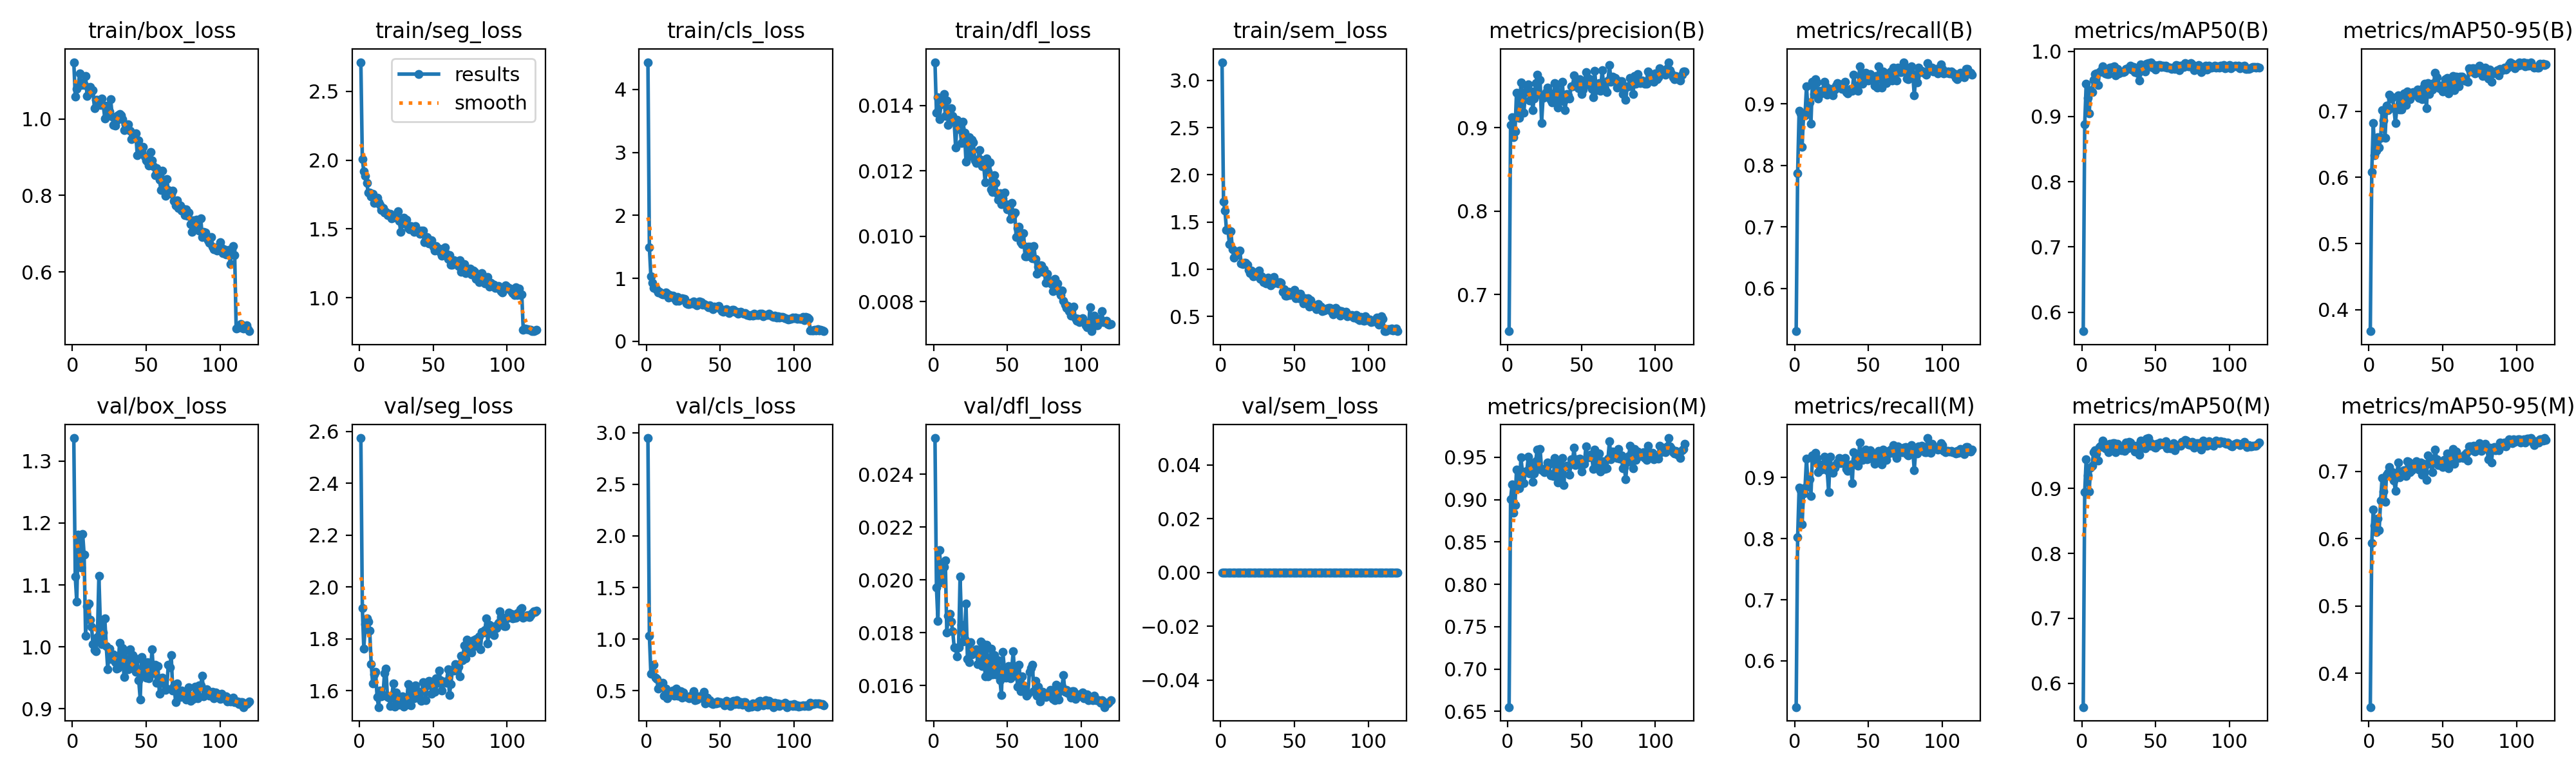

Source data for this figure (header and first rows):
epoch, time, train/box_loss, train/seg_loss, train/cls_loss, train/dfl_loss, train/sem_loss, metrics/precision(B), metrics/recall(B), metrics/mAP50(B), metrics/mAP50-95(B), metrics/precision(M), metrics/recall(M), metrics/mAP50(M), metrics/mAP50-95(M), val/box_loss, val/seg_loss, val/cls_loss, val/dfl_loss, val/sem_loss, lr/pg0, lr/pg1, lr/pg2, lr/pg3
1, 132.8, 1.148, 2.712, 4.434, 0.01533, 3.192, 0.6562, 0.5302, 0.5708, 0.3674, 0.6551, 0.5245, 0.5633, 0.3499, 1.337, 2.574, 2.949, 0.02537, 0, 0.002082, 0.0006938, 0.002082, 0.0006938
2, 243.5, 1.059, 2.007, 1.488, 0.01379, 1.714, 0.9029, 0.7868, 0.8878, 0.6084, 0.9008, 0.8019, 0.894, 0.5933, 1.114, 1.918, 1.031, 0.01971, 0, 0.004178, 0.001393, 0.004178, 0.001393
3, 347.8, 1.078, 1.917, 1.031, 0.01425, 1.618, 0.9123, 0.8887, 0.9502, 0.6825, 0.9176, 0.8828, 0.9452, 0.6438, 1.073, 1.762, 0.6638, 0.01844, 0, 0.006272, 0.002091, 0.006272, 0.002091
4, 447.7, 1.089, 1.886, 0.9314, 0.01358, 1.418, 0.8882, 0.8845, 0.9289, 0.6338, 0.8842, 0.879, 0.9205, 0.6195, 1.181, 1.857, 0.676, 0.02113, 0, 0.008361, 0.002787, 0.008361, 0.002787
5, 544.5, 1.118, 1.836, 0.8496, 0.01403, 1.419, 0.8953, 0.8302, 0.9044, 0.6408, 0.8935, 0.8233, 0.8951, 0.6094, 1.164, 1.877, 0.7525, 0.02039, 0, 0.008587, 0.002862, 0.008587, 0.002862
6, 641.3, 1.089, 1.763, 0.8483, 0.01405, 1.268, 0.9415, 0.8808, 0.9405, 0.6611, 0.9354, 0.8738, 0.9322, 0.6298, 1.128, 1.866, 0.6232, 0.01991, 0, 0.008573, 0.002858, 0.008573, 0.002858
7, 738.2, 1.096, 1.764, 0.8151, 0.01436, 1.403, 0.9146, 0.8811, 0.9371, 0.6456, 0.9165, 0.883, 0.9348, 0.6127, 1.183, 1.831, 0.6115, 0.02048, 0, 0.008557, 0.002852, 0.008557, 0.002852
8, 835.3, 1.088, 1.736, 0.7798, 0.01368, 1.211, 0.9118, 0.9283, 0.956, 0.6598, 0.9136, 0.9302, 0.956, 0.6572, 1.149, 1.703, 0.5179, 0.02074, 0, 0.008538, 0.002846, 0.008538, 0.002846
9, 932.8, 1.113, 1.754, 0.7892, 0.01415, 1.125, 0.9544, 0.8887, 0.9647, 0.7017, 0.9495, 0.8887, 0.9586, 0.6902, 1.018, 1.628, 0.5337, 0.01801, 0, 0.008517, 0.002839, 0.008517, 0.002839
10, 1031, 1.061, 1.691, 0.7532, 0.01341, 1.192, 0.9391, 0.9026, 0.966, 0.6861, 0.9332, 0.8965, 0.9535, 0.6704, 1.066, 1.663, 0.5431, 0.01864, 0, 0.008492, 0.002831, 0.008492, 0.002831
11, 1128, 1.067, 1.692, 0.7427, 0.01372, 1.153, 0.9176, 0.8679, 0.9479, 0.66, 0.9196, 0.8698, 0.943, 0.6551, 1.07, 1.672, 0.5754, 0.01871, 0, 0.008464, 0.002821, 0.008464, 0.002821
12, 1225, 1.083, 1.727, 0.7435, 0.01392, 1.192, 0.9429, 0.9358, 0.9684, 0.7084, 0.933, 0.9358, 0.9639, 0.6952, 1.044, 1.575, 0.4514, 0.01842, 0, 0.008434, 0.002811, 0.008434, 0.002811
13, 1323, 1.072, 1.695, 0.78, 0.01369, 1.198, 0.9492, 0.9162, 0.97, 0.7022, 0.9341, 0.9264, 0.9656, 0.6979, 1.033, 1.536, 0.52, 0.01806, 0, 0.008401, 0.0028, 0.008401, 0.0028
14, 1420, 1.074, 1.675, 0.7535, 0.0135, 1.061, 0.9522, 0.9394, 0.9769, 0.7256, 0.9504, 0.9403, 0.9737, 0.7067, 1.004, 1.6, 0.4237, 0.01745, 0, 0.008365, 0.002788, 0.008365, 0.002788
15, 1518, 1.027, 1.639, 0.6986, 0.01271, 1.054, 0.9322, 0.9345, 0.9729, 0.7197, 0.9311, 0.9321, 0.9658, 0.6951, 0.9951, 1.577, 0.4466, 0.01741, 0, 0.008326, 0.002775, 0.008326, 0.002775
16, 1615, 1.05, 1.65, 0.7329, 0.01357, 1.069, 0.9432, 0.9084, 0.9664, 0.7217, 0.9432, 0.9084, 0.962, 0.699, 0.9929, 1.582, 0.4616, 0.01711, 0, 0.008284, 0.002761, 0.008284, 0.002761
17, 1712, 1.049, 1.62, 0.7152, 0.01341, 1.065, 0.9212, 0.9207, 0.9653, 0.7051, 0.9212, 0.9207, 0.9613, 0.6861, 1.016, 1.666, 0.4972, 0.01745, 0, 0.00824, 0.002747, 0.00824, 0.002747
18, 1809, 1.043, 1.622, 0.7228, 0.01327, 1.048, 0.9348, 0.917, 0.9652, 0.682, 0.9307, 0.913, 0.9562, 0.6711, 1.115, 1.684, 0.5032, 0.02012, 0, 0.008193, 0.002731, 0.008193, 0.002731
19, 1906, 1.036, 1.6, 0.6892, 0.01286, 0.9904, 0.9531, 0.921, 0.9752, 0.7055, 0.9453, 0.9135, 0.9689, 0.697, 1.036, 1.576, 0.4528, 0.01829, 0, 0.008144, 0.002715, 0.008144, 0.002715
20, 2003, 1.053, 1.608, 0.6423, 0.0135, 0.9617, 0.9631, 0.9359, 0.9749, 0.7242, 0.9593, 0.9335, 0.9671, 0.7127, 1.005, 1.573, 0.5169, 0.01766, 0, 0.008092, 0.002697, 0.008092, 0.002697
21, 2102, 1.036, 1.61, 0.7009, 0.01318, 0.988, 0.94, 0.9283, 0.9758, 0.7028, 0.9362, 0.9245, 0.97, 0.6913, 1.023, 1.542, 0.4515, 0.01777, 0, 0.008037, 0.002679, 0.008037, 0.002679
22, 2199, 1.002, 1.576, 0.6414, 0.01229, 0.9233, 0.9574, 0.9151, 0.9768, 0.7031, 0.9599, 0.9113, 0.97, 0.6938, 1.046, 1.58, 0.4527, 0.0191, 0, 0.00798, 0.00266, 0.00798, 0.00266
23, 2296, 1.031, 1.593, 0.6732, 0.01284, 0.9676, 0.9055, 0.9217, 0.963, 0.7151, 0.9355, 0.8757, 0.9561, 0.7004, 1.001, 1.628, 0.4943, 0.017, 0, 0.00792, 0.00264, 0.00792, 0.00264
24, 2392, 1.034, 1.588, 0.6853, 0.01304, 0.9348, 0.9359, 0.9245, 0.9733, 0.7276, 0.934, 0.934, 0.9692, 0.7016, 0.9641, 1.538, 0.4341, 0.01688, 0, 0.007858, 0.002619, 0.007858, 0.002619
25, 2490, 1.02, 1.581, 0.672, 0.01246, 0.929, 0.9365, 0.9181, 0.9665, 0.7095, 0.9326, 0.9143, 0.9602, 0.6931, 0.997, 1.591, 0.4793, 0.01764, 0, 0.007793, 0.002598, 0.007793, 0.002598
26, 2587, 1.051, 1.63, 0.6787, 0.01296, 0.9858, 0.9425, 0.9132, 0.9694, 0.7305, 0.9376, 0.9075, 0.9626, 0.715, 0.9809, 1.561, 0.4454, 0.01717, 0, 0.007726, 0.002575, 0.007726, 0.002575
27, 2686, 1.006, 1.56, 0.5985, 0.01287, 0.9005, 0.9483, 0.9226, 0.9678, 0.7276, 0.9436, 0.9156, 0.9593, 0.7146, 0.9819, 1.546, 0.4383, 0.01722, 0, 0.007657, 0.002552, 0.007657, 0.002552
28, 2783, 0.984, 1.479, 0.596, 0.01233, 0.9236, 0.9426, 0.9292, 0.9679, 0.7187, 0.9418, 0.9207, 0.9617, 0.6988, 0.9879, 1.571, 0.4383, 0.01735, 0, 0.007585, 0.002528, 0.007585, 0.002528
29, 2880, 0.9826, 1.54, 0.5876, 0.01224, 0.8634, 0.9335, 0.934, 0.9688, 0.7278, 0.9289, 0.9245, 0.9578, 0.7017, 0.9754, 1.578, 0.4272, 0.01736, 0, 0.007511, 0.002504, 0.007511, 0.002504
30, 2978, 0.996, 1.58, 0.6133, 0.01234, 0.8753, 0.9303, 0.9315, 0.973, 0.7287, 0.9303, 0.9315, 0.9711, 0.7108, 0.9648, 1.538, 0.4485, 0.0168, 0, 0.007435, 0.002478, 0.007435, 0.002478
31, 3075, 1.01, 1.563, 0.5985, 0.01264, 0.8469, 0.9355, 0.9309, 0.9736, 0.7278, 0.928, 0.9234, 0.9621, 0.7074, 0.9662, 1.567, 0.4309, 0.01687, 0, 0.007357, 0.002452, 0.007357, 0.002452
32, 3172, 1.012, 1.566, 0.6304, 0.01235, 0.9139, 0.9533, 0.9245, 0.9745, 0.7243, 0.9492, 0.9283, 0.972, 0.7154, 1.007, 1.545, 0.4961, 0.01766, 0, 0.007277, 0.002426, 0.007277, 0.002426
33, 3270, 1.009, 1.509, 0.597, 0.01214, 0.899, 0.9517, 0.9302, 0.9775, 0.7332, 0.9441, 0.9234, 0.9704, 0.7052, 0.9709, 1.626, 0.4096, 0.01674, 0, 0.007195, 0.002398, 0.007195, 0.002398
34, 3367, 0.999, 1.498, 0.5693, 0.01217, 0.8321, 0.9239, 0.9358, 0.9718, 0.7205, 0.9201, 0.9321, 0.9642, 0.7029, 0.9987, 1.567, 0.4125, 0.01756, 0, 0.00711, 0.00237, 0.00711, 0.00237
35, 3465, 0.9704, 1.522, 0.6211, 0.01165, 0.8485, 0.9429, 0.9189, 0.9763, 0.7303, 0.9372, 0.9132, 0.966, 0.7129, 0.9517, 1.544, 0.4274, 0.01635, 0, 0.007024, 0.002341, 0.007024, 0.002341
36, 3562, 0.9849, 1.51, 0.6295, 0.01238, 0.919, 0.9326, 0.917, 0.9681, 0.718, 0.9235, 0.9106, 0.9568, 0.6948, 0.9939, 1.611, 0.4439, 0.01755, 0, 0.006936, 0.002312, 0.006936, 0.002312
37, 3660, 0.9842, 1.481, 0.6216, 0.01198, 0.8553, 0.9551, 0.9227, 0.9706, 0.7364, 0.9492, 0.9172, 0.9654, 0.7113, 0.9637, 1.57, 0.4432, 0.01635, 0, 0.006847, 0.002282, 0.006847, 0.002282
38, 3758, 0.986, 1.521, 0.5798, 0.01227, 0.8626, 0.9321, 0.9245, 0.9658, 0.7413, 0.9173, 0.9211, 0.9563, 0.7102, 0.964, 1.62, 0.4245, 0.01652, 0, 0.006755, 0.002252, 0.006755, 0.002252
39, 3857, 0.9695, 1.493, 0.5911, 0.01143, 0.8511, 0.9207, 0.9207, 0.9552, 0.705, 0.9391, 0.8906, 0.952, 0.6878, 0.9958, 1.6, 0.4889, 0.0174, 0, 0.006662, 0.002221, 0.006662, 0.002221
40, 3954, 0.9471, 1.483, 0.5861, 0.01136, 0.8606, 0.9403, 0.9472, 0.9796, 0.7425, 0.9402, 0.9415, 0.9742, 0.7241, 0.9662, 1.584, 0.378, 0.01642, 0, 0.006567, 0.002189, 0.006567, 0.002189
41, 4053, 0.95, 1.467, 0.5571, 0.01187, 0.8563, 0.939, 0.9292, 0.9731, 0.7266, 0.939, 0.9292, 0.9683, 0.7113, 0.9872, 1.567, 0.4311, 0.01716, 0, 0.006471, 0.002157, 0.006471, 0.002157
42, 4151, 0.9584, 1.49, 0.5451, 0.01164, 0.7622, 0.9353, 0.9283, 0.973, 0.7381, 0.9296, 0.9226, 0.9641, 0.7129, 0.9663, 1.561, 0.3879, 0.01641, 0, 0.006373, 0.002124, 0.006373, 0.002124
43, 4248, 0.9628, 1.49, 0.5755, 0.01131, 0.7879, 0.9493, 0.9207, 0.9691, 0.7335, 0.9473, 0.9189, 0.9619, 0.6984, 0.9602, 1.633, 0.4058, 0.01645, 0, 0.006274, 0.002091, 0.006274, 0.002091
44, 4345, 0.905, 1.405, 0.5282, 0.01112, 0.7204, 0.9492, 0.9604, 0.9813, 0.7431, 0.9455, 0.9566, 0.9764, 0.7185, 0.9801, 1.626, 0.3773, 0.01695, 0, 0.006174, 0.002058, 0.006174, 0.002058
45, 4443, 0.9432, 1.416, 0.5148, 0.01132, 0.7188, 0.9626, 0.9434, 0.9818, 0.7585, 0.9616, 0.9415, 0.9777, 0.7319, 0.946, 1.563, 0.3668, 0.0162, 0, 0.006072, 0.002024, 0.006072, 0.002024
46, 4541, 0.9214, 1.443, 0.5517, 0.01099, 0.7617, 0.9537, 0.9321, 0.9765, 0.7519, 0.9408, 0.9288, 0.9663, 0.7183, 0.9154, 1.62, 0.3826, 0.01563, 0, 0.005969, 0.00199, 0.005969, 0.00199
47, 4637, 0.9157, 1.397, 0.5387, 0.01115, 0.728, 0.9573, 0.9491, 0.9833, 0.7395, 0.9478, 0.9396, 0.9702, 0.7092, 0.9834, 1.638, 0.3785, 0.01727, 0, 0.005865, 0.001955, 0.005865, 0.001955
48, 4733, 0.9263, 1.406, 0.5486, 0.01134, 0.7443, 0.9473, 0.9504, 0.9749, 0.7347, 0.9417, 0.9448, 0.9683, 0.7122, 0.9673, 1.635, 0.3931, 0.01663, 0, 0.00576, 0.00192, 0.00576, 0.00192
49, 4830, 0.9021, 1.417, 0.5644, 0.01099, 0.7335, 0.958, 0.9434, 0.9788, 0.7347, 0.9481, 0.9299, 0.9638, 0.7088, 0.9549, 1.588, 0.3815, 0.0163, 0, 0.005654, 0.001885, 0.005654, 0.001885
50, 4927, 0.8909, 1.372, 0.5241, 0.01083, 0.7833, 0.9404, 0.9377, 0.9722, 0.7298, 0.9329, 0.9302, 0.9633, 0.7064, 0.9504, 1.609, 0.3916, 0.01632, 0, 0.005547, 0.001849, 0.005547, 0.001849
51, 5024, 0.8886, 1.343, 0.4813, 0.01091, 0.6924, 0.9455, 0.9483, 0.9779, 0.7412, 0.9417, 0.9445, 0.9691, 0.717, 0.9752, 1.594, 0.3802, 0.01673, 0, 0.005439, 0.001813, 0.005439, 0.001813
52, 5121, 0.8783, 1.376, 0.4719, 0.01052, 0.699, 0.9505, 0.9434, 0.979, 0.7489, 0.942, 0.9358, 0.9673, 0.7165, 0.9497, 1.646, 0.3775, 0.01627, 0, 0.005331, 0.001777, 0.005331, 0.001777
53, 5219, 0.913, 1.351, 0.5048, 0.01102, 0.6952, 0.9666, 0.9415, 0.9792, 0.7502, 0.9628, 0.9377, 0.9712, 0.727, 0.9607, 1.63, 0.3574, 0.01666, 0, 0.005222, 0.001741, 0.005222, 0.001741
54, 5316, 0.8913, 1.355, 0.5146, 0.01064, 0.7406, 0.9517, 0.9291, 0.9757, 0.7273, 0.9495, 0.9221, 0.9685, 0.7047, 0.9963, 1.678, 0.4035, 0.01729, 0, 0.005112, 0.001704, 0.005112, 0.001704
55, 5413, 0.8759, 1.327, 0.4802, 0.01073, 0.6913, 0.9587, 0.9453, 0.9777, 0.7474, 0.9496, 0.9377, 0.9682, 0.7258, 0.9572, 1.639, 0.385, 0.01636, 0, 0.005001, 0.001667, 0.005001, 0.001667
56, 5510, 0.8522, 1.304, 0.4527, 0.00997, 0.6359, 0.9578, 0.9264, 0.9756, 0.7343, 0.9528, 0.9264, 0.9709, 0.7128, 0.9717, 1.6, 0.3829, 0.01658, 0, 0.004891, 0.00163, 0.004891, 0.00163
57, 5607, 0.8705, 1.327, 0.4844, 0.01026, 0.6935, 0.9461, 0.9609, 0.9776, 0.7537, 0.9508, 0.9434, 0.9725, 0.7334, 0.9421, 1.631, 0.353, 0.01596, 0, 0.004779, 0.001593, 0.004779, 0.001593
58, 5705, 0.8621, 1.368, 0.5041, 0.01028, 0.6781, 0.9367, 0.9453, 0.9745, 0.7316, 0.9358, 0.9358, 0.9622, 0.7108, 0.9687, 1.636, 0.3958, 0.01678, 0, 0.004668, 0.001556, 0.004668, 0.001556
59, 5802, 0.8411, 1.32, 0.5027, 0.00982, 0.6953, 0.9684, 0.9263, 0.9745, 0.7526, 0.9588, 0.9215, 0.9632, 0.7293, 0.924, 1.63, 0.4027, 0.01577, 0, 0.004556, 0.001519, 0.004556, 0.001519
60, 5898, 0.8148, 1.283, 0.4724, 0.00976, 0.6027, 0.9447, 0.9528, 0.9745, 0.7489, 0.9372, 0.9453, 0.9619, 0.7207, 0.9494, 1.681, 0.3669, 0.01635, 0, 0.004444, 0.001481, 0.004444, 0.001481
... 60 more rows
